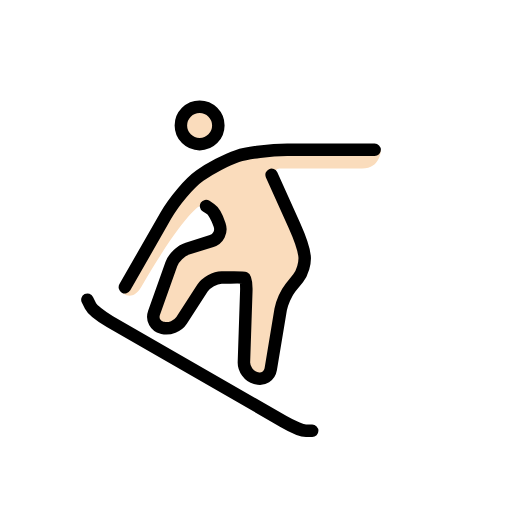
t = 0.00 s
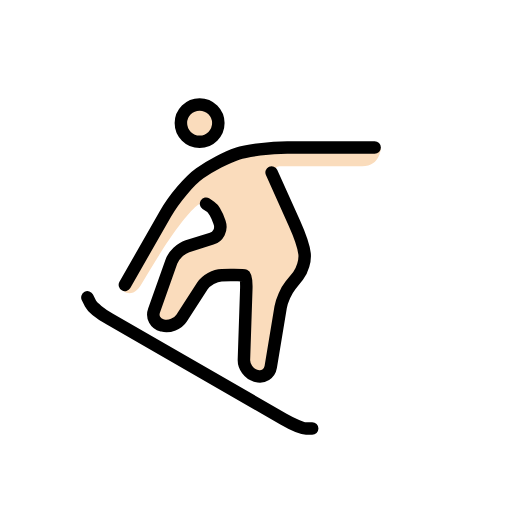
t = 0.48 s
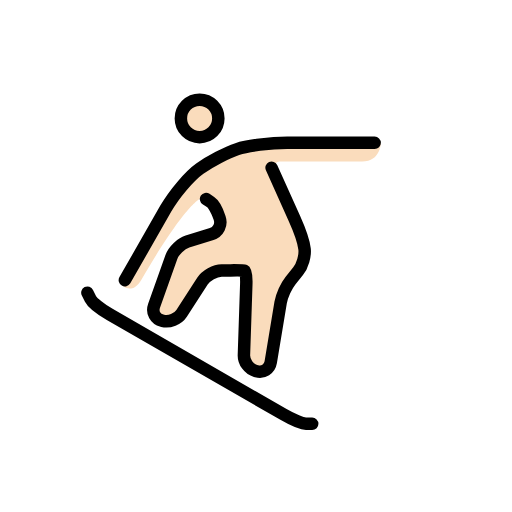
t = 1.43 s
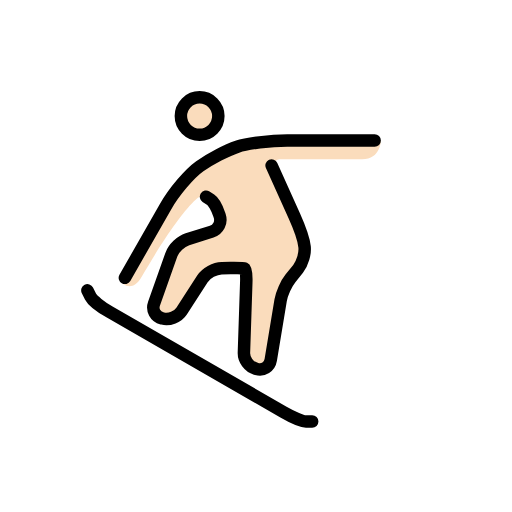
t = 1.90 s
t = 2.38 s: frame unchanged from t = 1.43 s, image omitted
t = 3.33 s: frame unchanged from t = 0.48 s, image omitted

The animated SVG that drew these frames (rendered in a browser with its animation timeline set to each time). Animation: 1 SMIL element (animateTransform=1); one cycle of 3.80 s, repeats indefinitely.

<?xml version='1.0' encoding='utf-8'?>
<svg xmlns="http://www.w3.org/2000/svg" id="emoji" viewBox="-5 -5 82 82" version="1.1" width="200" height="200" role="img">
  <title>OpenMoji: snowboarder: light skin tone</title><g><g id="color" />
  <g id="hair" />
  <g id="skin">
    <circle cx="26.9688" cy="15.0938" r="3" fill="#fadcbc" />
    <path fill="#fadcbc" d="M38.5,22c2.5,9,5.7383,17.0801,5.7383,17.0801l-3.9649,3.5351L38.0322,56.126L34,55l0.5117-15.3643 l-0.6113-0.2353l-5.3945,0.0801L23,48l-4-1l4.1113-11.5908L30.8154,33L29.5,29L28,28h-1c0,0-2.333,0.875-9.333,12.875 c-1.5918,2.7295-3.209,0.833-3.209,0.833C14.792,40.958,26,24,26,24l11-5h4h15c0,0,0,3-3,3c-1.0479,0-3,0-13,0c-2,0,0,2,0,2" />
  </g>
  <g id="skin-shadow" />
  <g id="line">
    <circle cx="26.9688" cy="15.0938" r="3" fill="none" stroke="#000000" stroke-miterlimit="10" stroke-width="2" />
    <path fill="none" stroke="#000000" stroke-linecap="round" stroke-linejoin="round" stroke-miterlimit="10" stroke-width="2" d="M15,41l6.5195-11.4092c1.3643-2.3872,3.8301-5.2969,5.4805-6.4658c1.6504-1.1689,4.3496-2.5752,6-3.125c1.6504-0.5498,5.25-1,8-1h3 c2.75,0,6.3496,0,8,0s3,0,3,0" />
    <path fill="none" stroke="#000000" stroke-linecap="round" stroke-linejoin="round" stroke-miterlimit="10" stroke-width="2" d="M38.5,23c0,0,0,0,3.625,8.0625c1.4648,3.2578,1.6533,4.9502,1.6533,4.9502c0.1221,1.0928-0.3437,2.6875-1.0351,3.543 l-1.2129,1.5039c-0.6914,0.8554-1.4043,2.4433-1.584,3.5283l-1.5869,9.5654c-0.1797,1.085-1.1944,1.7305-2.2539,1.4346 l-0.1787-0.0498c-1.0596-0.2959-1.8965-1.4375-1.8604-2.5371l0.3789-11.3662c0.0361-1.0996-0.0713-2.0518-0.2392-2.1172 c-0.168-0.0645-1.2061-0.1035-2.3057-0.0879l-1.3945,0.0215c-1.0996,0.0156-2.4883,0.7851-3.086,1.709l-3.334,5.1601 c-0.5976,0.9238-1.9589,1.461-3.0263,1.1943l-0.1192-0.0292c-1.0674-0.2666-1.6396-1.334-1.2715-2.3702l2.7735-7.8213 c0.3681-1.0361,1.5283-2.1533,2.5781-2.4814l3.8858-1.2158c1.0498-0.3281,1.6279-1.4512,1.2841-2.4971l-0.0654-0.1992 c-0.3437-1.0459-0.9629-2.1255-1.375-2.4004C28.3379,28.2251,28,28,28,28" />
    <path fill="none" stroke="#000000" stroke-linecap="round" stroke-linejoin="round" stroke-miterlimit="10" stroke-width="2" d="M45,64c0,0-0.4502,0-1,0s-2.1699-0.6738-3.5996-1.4971L12.5996,46.4971C11.1699,45.6738,9.7754,44.5498,9.5,44S9,43,9,43" />
  </g>
<animateTransform attributeName="transform" type="translate" values="0 0;0 -1.5;0 0" dur="3.8s" repeatCount="indefinite" /></g></svg>
